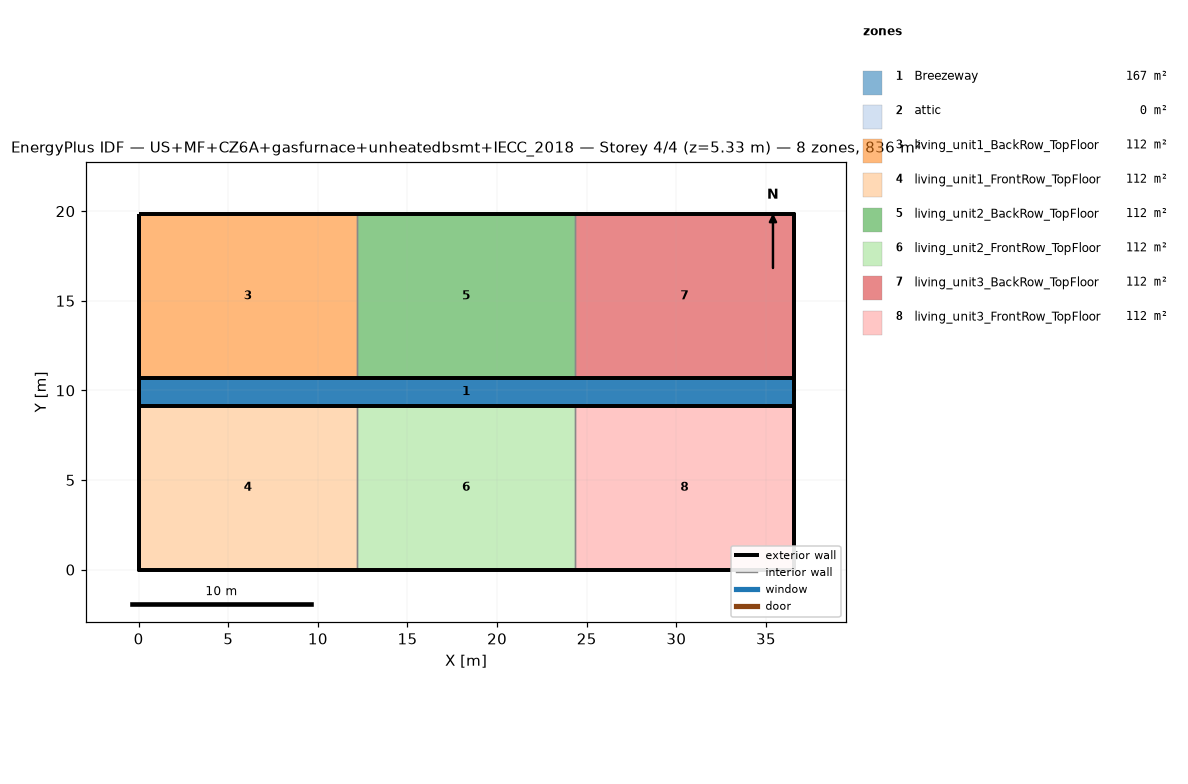
=== STOREY PLAN SPEC (per zone: floor XY polygon, exterior-wall plan segments, windows/doors) ===
zone 1: Breezeway  (167.0 m²)
  floor: (36.54, 9.16) (0.00, 9.16) (0.00, 10.68) (36.54, 10.68)
  floor: (36.54, 9.16) (0.00, 9.16) (0.00, 10.68) (36.54, 10.68)
  floor: (36.54, 9.16) (0.00, 9.16) (0.00, 10.68) (36.54, 10.68)
zone 2: attic  (0.0 m²)
  exterior wall: (36.54, 0.00) – (36.54, 19.84) – (36.54, 9.92)  [29.8 m]
  exterior wall: (0.00, 19.84) – (0.00, 0.00) – (0.00, 9.92)  [29.8 m]
zone 3: living_unit1_BackRow_TopFloor  (111.5 m²)
  floor: (12.18, 10.68) (0.00, 10.68) (0.00, 19.84) (12.18, 19.84)
  exterior wall: (12.18, 19.84) – (0.00, 19.84)  [12.2 m]
  exterior wall: (0.00, 19.84) – (0.00, 10.68)  [9.2 m]
  exterior wall: (0.00, 10.68) – (12.18, 10.68)  [12.2 m]
  interior walls: 1
zone 4: living_unit1_FrontRow_TopFloor  (111.5 m²)
  floor: (12.18, 0.00) (0.00, 0.00) (0.00, 9.16) (12.18, 9.16)
  exterior wall: (0.00, 0.00) – (12.18, 0.00)  [12.2 m]
  exterior wall: (0.00, 9.16) – (0.00, 0.00)  [9.2 m]
  exterior wall: (12.18, 9.16) – (0.00, 9.16)  [12.2 m]
  interior walls: 1
zone 5: living_unit2_BackRow_TopFloor  (111.5 m²)
  floor: (24.36, 10.68) (12.18, 10.68) (12.18, 19.84) (24.36, 19.84)
  exterior wall: (12.18, 10.68) – (24.36, 10.68)  [12.2 m]
  exterior wall: (24.36, 19.84) – (12.18, 19.84)  [12.2 m]
  interior walls: 2
zone 6: living_unit2_FrontRow_TopFloor  (111.5 m²)
  floor: (24.36, 0.00) (12.18, 0.00) (12.18, 9.16) (24.36, 9.16)
  exterior wall: (12.18, 0.00) – (24.36, 0.00)  [12.2 m]
  exterior wall: (24.36, 9.16) – (12.18, 9.16)  [12.2 m]
  interior walls: 2
zone 7: living_unit3_BackRow_TopFloor  (111.5 m²)
  floor: (36.54, 10.68) (24.36, 10.68) (24.36, 19.84) (36.54, 19.84)
  exterior wall: (36.54, 10.68) – (36.54, 19.84)  [9.2 m]
  exterior wall: (36.54, 19.84) – (24.36, 19.84)  [12.2 m]
  exterior wall: (24.36, 10.68) – (36.54, 10.68)  [12.2 m]
  interior walls: 1
zone 8: living_unit3_FrontRow_TopFloor  (111.5 m²)
  floor: (36.54, 0.00) (24.36, 0.00) (24.36, 9.16) (36.54, 9.16)
  exterior wall: (24.36, 0.00) – (36.54, 0.00)  [12.2 m]
  exterior wall: (36.54, 0.00) – (36.54, 9.16)  [9.2 m]
  exterior wall: (36.54, 9.16) – (24.36, 9.16)  [12.2 m]
  interior walls: 1

=== DERIVED (storey summary) ===
Building: US+MF+CZ6A+gasfurnace+unheatedbsmt+IECC_2018
Storey: 4 of 4  (floor level z = 5.33 m)
Storey gross floor area: 836.2 m²
Zones on this storey: 8
  - Breezeway: floor 167.0 m²
  - attic: floor 0.0 m²; exterior wall 59.5 m (81.9 m²); WWR 0.0%
  - living_unit1_BackRow_TopFloor: floor 111.5 m²; exterior wall 33.5 m (86.9 m²); WWR 0.0%
  - living_unit1_FrontRow_TopFloor: floor 111.5 m²; exterior wall 33.5 m (86.9 m²); WWR 0.0%
  - living_unit2_BackRow_TopFloor: floor 111.5 m²; exterior wall 24.4 m (63.1 m²); WWR 0.0%
  - living_unit2_FrontRow_TopFloor: floor 111.5 m²; exterior wall 24.4 m (63.1 m²); WWR 0.0%
  - living_unit3_BackRow_TopFloor: floor 111.5 m²; exterior wall 33.5 m (86.9 m²); WWR 0.0%
  - living_unit3_FrontRow_TopFloor: floor 111.5 m²; exterior wall 33.5 m (86.9 m²); WWR 0.0%
Zone adjacency (shared interzone walls):
  - living_unit1_BackRow_TopFloor ↔ living_unit2_BackRow_TopFloor
  - living_unit1_FrontRow_TopFloor ↔ living_unit2_FrontRow_TopFloor
  - living_unit2_BackRow_TopFloor ↔ living_unit3_BackRow_TopFloor
  - living_unit2_FrontRow_TopFloor ↔ living_unit3_FrontRow_TopFloor